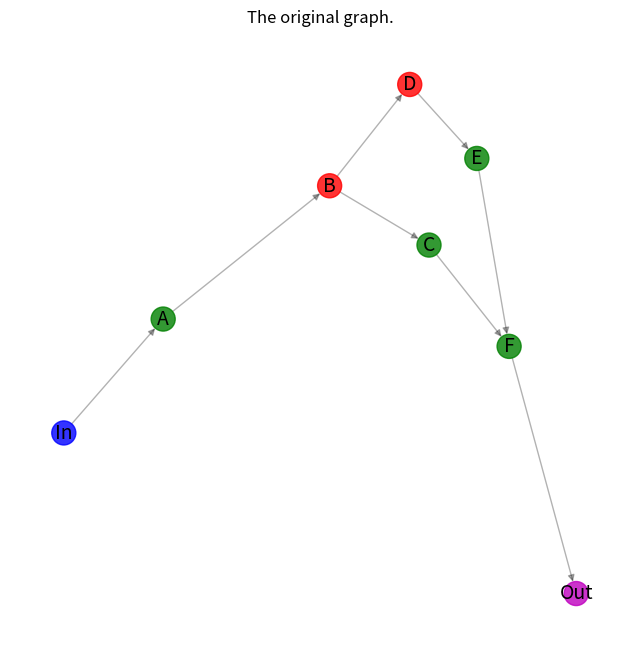
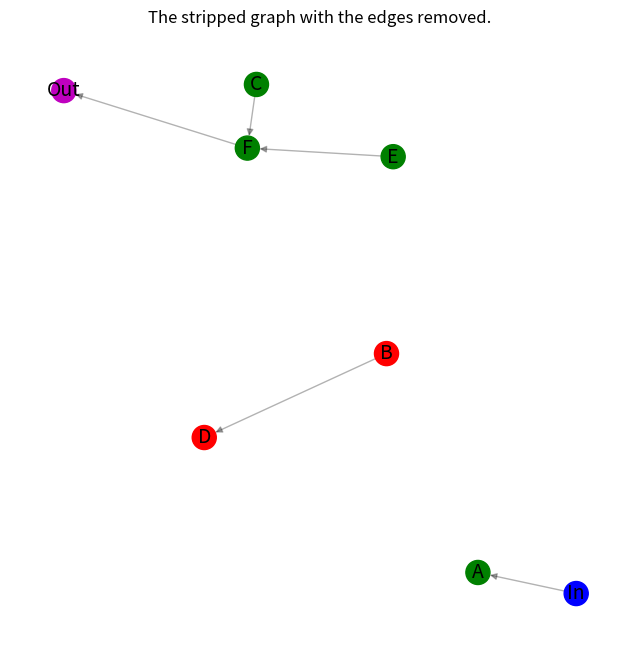
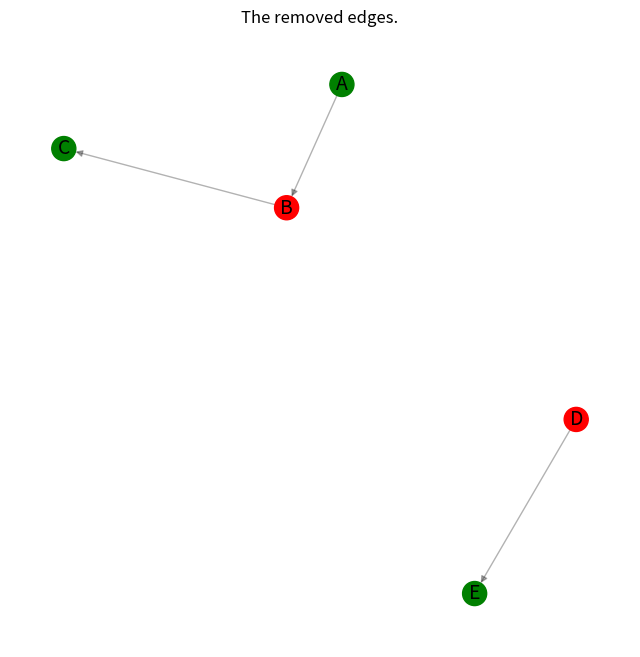
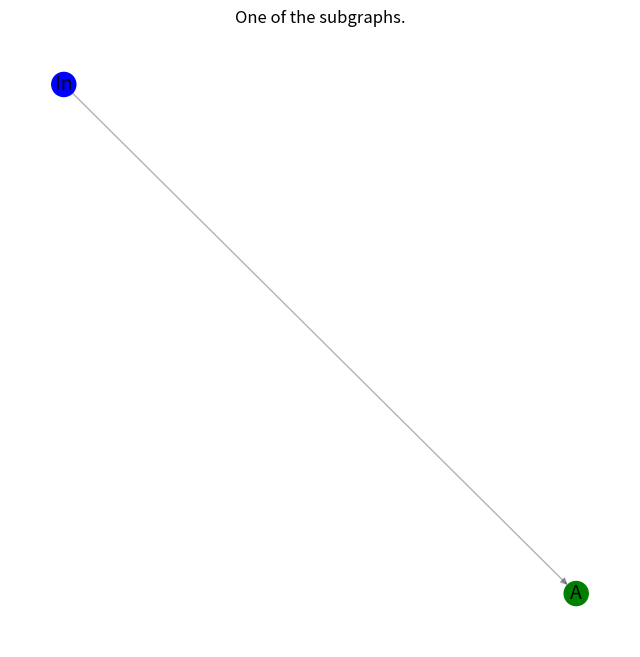
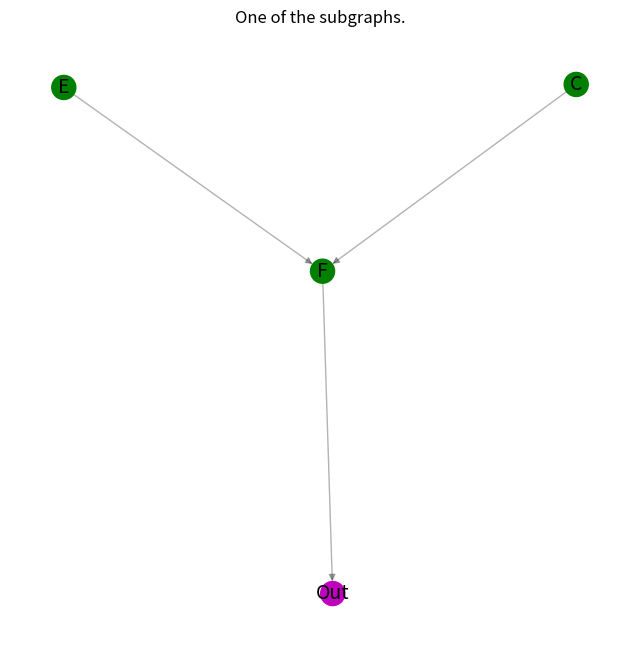
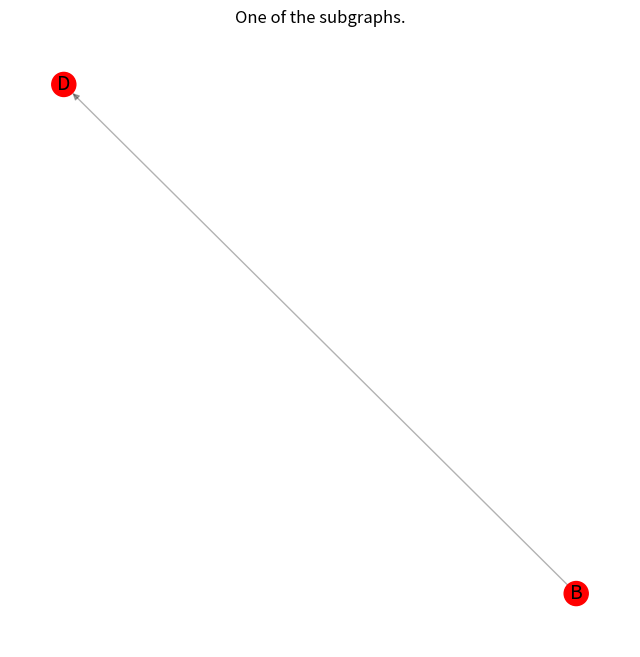
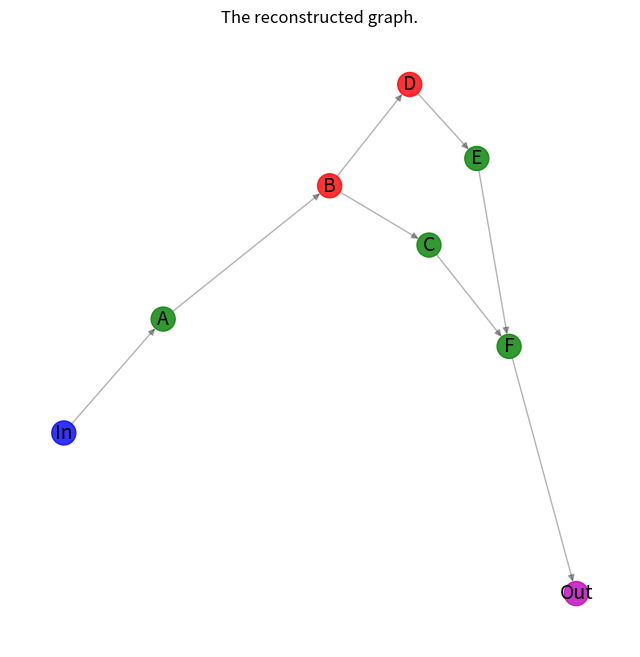

Recreate these plots in Python, in order.
"""
=========
Subgraphs
=========
Example of partitioning a directed graph with nodes labeled as
supported and unsupported nodes into a list of subgraphs
that contain only entirely supported or entirely unsupported nodes.
Adopted from
https://github.com/lobpcg/python_examples/blob/main/networkx_example.py
"""

import networkx as nx
import matplotlib.pyplot as plt


def graph_partitioning(G, plotting=True):
    """Partition a directed graph into a list of subgraphs that contain
    only entirely supported or entirely unsupported nodes.
    """
    # Categorize nodes by their node_type attribute
    supported_nodes = {n for n, d in G.nodes(data="node_type") if d == "supported"}
    unsupported_nodes = {n for n, d in G.nodes(data="node_type") if d == "unsupported"}

    # Make a copy of the graph.
    H = G.copy()
    # Remove all edges connecting supported and unsupported nodes.
    H.remove_edges_from(
        (n, nbr, d)
        for n, nbrs in G.adj.items()
        if n in supported_nodes
        for nbr, d in nbrs.items()
        if nbr in unsupported_nodes
    )
    H.remove_edges_from(
        (n, nbr, d)
        for n, nbrs in G.adj.items()
        if n in unsupported_nodes
        for nbr, d in nbrs.items()
        if nbr in supported_nodes
    )

    # Collect all removed edges for reconstruction.
    G_minus_H = nx.DiGraph()
    G_minus_H.add_edges_from(set(G.edges) - set(H.edges))

    if plotting:
        # Plot the stripped graph with the edges removed.
        _node_colors = [c for _, c in H.nodes(data="node_color")]
        _pos = nx.spring_layout(H)
        plt.figure(figsize=(8, 8))
        nx.draw_networkx_edges(H, _pos, alpha=0.3, edge_color="k")
        nx.draw_networkx_nodes(H, _pos, node_color=_node_colors)
        nx.draw_networkx_labels(H, _pos, font_size=14)
        plt.axis("off")
        plt.title("The stripped graph with the edges removed.")
        plt.show()
        # Plot the edges removed.
        _pos = nx.spring_layout(G_minus_H)
        plt.figure(figsize=(8, 8))
        ncl = [G.nodes[n]["node_color"] for n in G_minus_H.nodes]
        nx.draw_networkx_edges(G_minus_H, _pos, alpha=0.3, edge_color="k")
        nx.draw_networkx_nodes(G_minus_H, _pos, node_color=ncl)
        nx.draw_networkx_labels(G_minus_H, _pos, font_size=14)
        plt.axis("off")
        plt.title("The removed edges.")
        plt.show()

    # Find the connected components in the stripped undirected graph.
    # And use the sets, specifying the components, to partition
    # the original directed graph into a list of directed subgraphs
    # that contain only entirely supported or entirely unsupported nodes.
    subgraphs = [
        H.subgraph(c).copy() for c in nx.connected_components(H.to_undirected())
    ]

    return subgraphs, G_minus_H


###############################################################################
# Create an example directed graph.
# ---------------------------------
#
# This directed graph has one input node labeled `in` and plotted in blue color
# and one output node labeled `out` and plotted in magenta color.
# The other six nodes are classified as four `supported` plotted in green color
# and two `unsupported` plotted in red color. The goal is computing a list
# of subgraphs that contain only entirely `supported` or `unsupported` nodes.
G_ex = nx.DiGraph()
G_ex.add_nodes_from(["In"], node_type="input", node_color="b")
G_ex.add_nodes_from(["A", "C", "E", "F"], node_type="supported", node_color="g")
G_ex.add_nodes_from(["B", "D"], node_type="unsupported", node_color="r")
G_ex.add_nodes_from(["Out"], node_type="output", node_color="m")
G_ex.add_edges_from(
    [
        ("In", "A"),
        ("A", "B"),
        ("B", "C"),
        ("B", "D"),
        ("D", "E"),
        ("C", "F"),
        ("E", "F"),
        ("F", "Out"),
    ]
)

###############################################################################
# Plot the original graph.
# ------------------------
#
node_color_list = [nc for _, nc in G_ex.nodes(data="node_color")]
pos = nx.spectral_layout(G_ex)
plt.figure(figsize=(8, 8))
nx.draw_networkx_edges(G_ex, pos, alpha=0.3, edge_color="k")
nx.draw_networkx_nodes(G_ex, pos, alpha=0.8, node_color=node_color_list)
nx.draw_networkx_labels(G_ex, pos, font_size=14)
plt.axis("off")
plt.title("The original graph.")
plt.show()

###############################################################################
# Calculate the subgraphs with plotting all results of intermediate steps.
# ------------------------------------------------------------------------
#
subgraphs_of_G_ex, removed_edges = graph_partitioning(G_ex, plotting=True)

###############################################################################
# Plot the results: every subgraph in the list.
# ---------------------------------------------
#
for subgraph in subgraphs_of_G_ex:
    _pos = nx.spring_layout(subgraph)
    plt.figure(figsize=(8, 8))
    nx.draw_networkx_edges(subgraph, _pos, alpha=0.3, edge_color="k")
    node_color_list_c = [nc for _, nc in subgraph.nodes(data="node_color")]
    nx.draw_networkx_nodes(subgraph, _pos, node_color=node_color_list_c)
    nx.draw_networkx_labels(subgraph, _pos, font_size=14)
    plt.axis("off")
    plt.title("One of the subgraphs.")
    plt.show()

###############################################################################
# Put the graph back from the list of subgraphs
# ---------------------------------------------
#
G_ex_r = nx.DiGraph()
# Composing all subgraphs.
for subgraph in subgraphs_of_G_ex:
    G_ex_r = nx.compose(G_ex_r, subgraph)
# Adding the previously stored edges.
G_ex_r.add_edges_from(removed_edges.edges())

###############################################################################
# Check that the original graph and the reconstructed graphs are isomorphic.
# --------------------------------------------------------------------------
#
assert nx.is_isomorphic(G_ex, G_ex_r)

###############################################################################
# Plot the reconstructed graph.
# -----------------------------
#
node_color_list = [nc for _, nc in G_ex_r.nodes(data="node_color")]
pos = nx.spectral_layout(G_ex_r)
plt.figure(figsize=(8, 8))
nx.draw_networkx_edges(G_ex_r, pos, alpha=0.3, edge_color="k")
nx.draw_networkx_nodes(G_ex_r, pos, alpha=0.8, node_color=node_color_list)
nx.draw_networkx_labels(G_ex_r, pos, font_size=14)
plt.axis("off")
plt.title("The reconstructed graph.")
plt.show()
